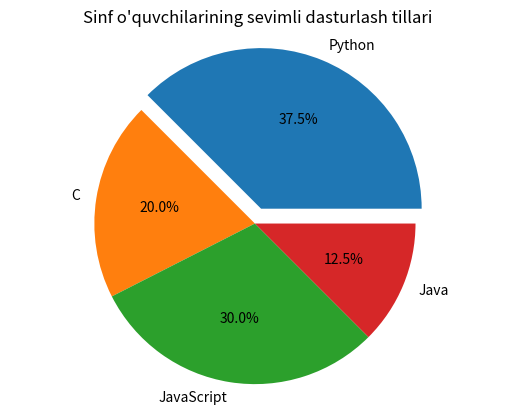

The matplotlib source for this figure:
import matplotlib.pyplot as plt

tillar = ["Python", "C", "JavaScript", "Java"]
oquvchilar = [15, 8, 12, 5]

ajratish = [0.1, 0, 0, 0]
plt.pie(oquvchilar, labels=tillar, autopct="%1.1f%%", explode=ajratish)
plt.title("Sinf o'quvchilarining sevimli dasturlash tillari")
plt.axis("equal")

plt.show()
